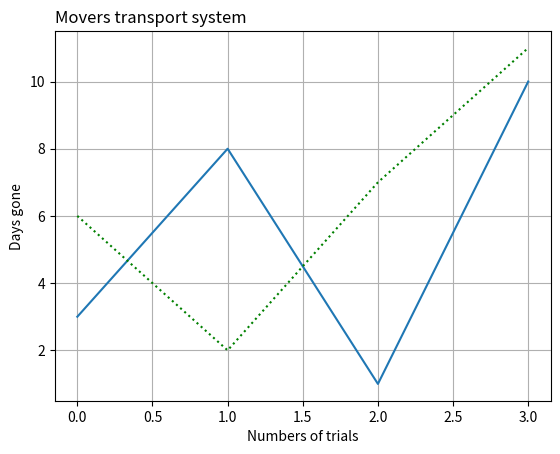

This chart was generated by the following Python code:
#Three lines to make our compiler able to draw:
import sys
import matplotlib
# matplotlib.use('Agg')

import matplotlib.pyplot as plt
import numpy as np

y1 = np.array([3, 8, 1, 10])
y2 = np.array([6, 2, 7, 11])


plt.title("Movers transport system", loc='left')
plt.xlabel("Numbers of trials")
plt.ylabel("Days gone")

plt.plot(y1)
plt.plot(y2,color='g' ,ls='dotted')

plt.grid()

plt.show()

#Two  lines to make our compiler able to draw:
# plt.savefig(sys.stdout.buffer)
# sys.stdout.flush()